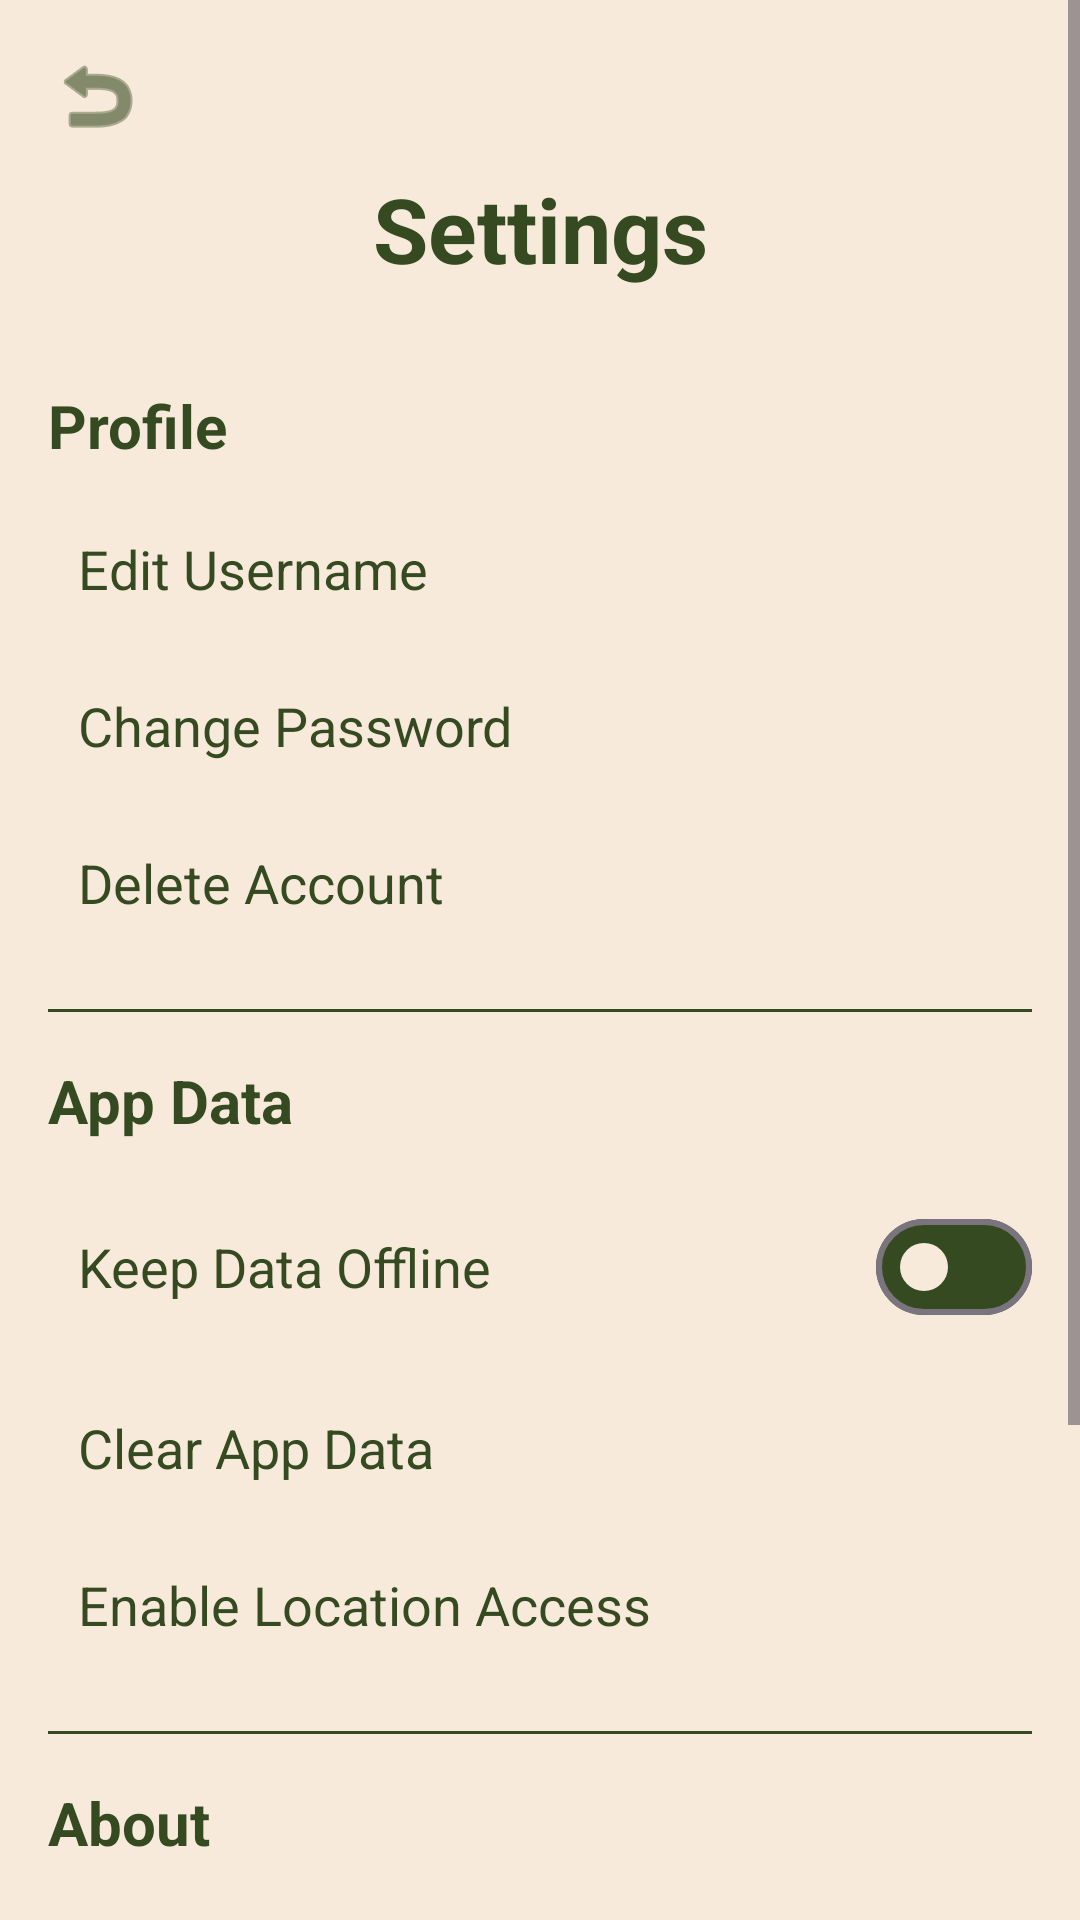

This screen was rendered from an Android layout file. Write that file and the resources it references.
<!-- AndroidManifest.xml: application theme Theme.FarmForward -->
<!-- res/layout/fragment_settings.xml -->
<?xml version="1.0" encoding="utf-8"?>
<ScrollView xmlns:android="http://schemas.android.com/apk/res/android"
    xmlns:app="http://schemas.android.com/apk/res-auto"
    android:layout_width="match_parent"
    android:layout_height="match_parent"
    android:background="@color/bone"
    android:fillViewport="true">

    <LinearLayout
        android:layout_width="match_parent"
        android:layout_height="wrap_content"
        android:orientation="vertical"
        android:paddingHorizontal="16dp"
        android:paddingBottom="24dp">

        <ImageButton
            android:id="@+id/btn_back_profile"
            android:layout_width="wrap_content"
            android:layout_height="wrap_content"
            android:background="?attr/selectableItemBackgroundBorderless"
            android:contentDescription="Back"
            android:padding="8dp"
            android:layout_marginTop="8dp"
            android:layout_marginStart="-8dp"
            android:src="@android:drawable/ic_menu_revert"
            app:tint="@color/kombuGreen" />

        <TextView
            android:layout_width="match_parent"
            android:layout_height="wrap_content"
            android:gravity="center"
            android:paddingBottom="24dp"
            android:text="Settings"
            android:textColor="@color/kombuGreen"
            android:textSize="30sp"
            android:textStyle="bold" />

        <TextView
            android:layout_width="match_parent"
            android:layout_height="wrap_content"
            android:text="Profile"
            android:textSize="20sp"
            android:textStyle="bold"
            android:textColor="@color/kombuGreen"
            android:paddingBottom="8dp"
            android:layout_marginTop="8dp"/>

        <LinearLayout
            android:id="@+id/btn_edit_username"
            android:layout_width="match_parent"
            android:layout_height="wrap_content"
            android:background="?attr/selectableItemBackground"
            android:paddingVertical="14dp"
            android:layout_marginStart="10dp"
            android:orientation="horizontal">
            <TextView
                android:layout_width="wrap_content"
                android:layout_height="wrap_content"
                android:text="Edit Username"
                android:textSize="18sp"
                android:textColor="@color/kombuGreen" />
        </LinearLayout>

        <LinearLayout
            android:id="@+id/btn_change_password"
            android:layout_width="match_parent"
            android:layout_height="wrap_content"
            android:background="?attr/selectableItemBackground"
            android:paddingVertical="14dp"
            android:layout_marginStart="10dp"
            android:orientation="horizontal">
            <TextView
                android:layout_width="wrap_content"
                android:layout_height="wrap_content"
                android:text="Change Password"
                android:textSize="18sp"
                android:textColor="@color/kombuGreen" />
        </LinearLayout>

        <LinearLayout
            android:id="@+id/btn_delete_account"
            android:layout_width="match_parent"
            android:layout_height="wrap_content"
            android:background="?attr/selectableItemBackground"
            android:paddingVertical="14dp"
            android:layout_marginStart="10dp"
            android:orientation="horizontal">
            <TextView
                android:layout_width="wrap_content"
                android:layout_height="wrap_content"
                android:text="Delete Account"
                android:textSize="18sp"
                android:textColor="@color/kombuGreen" />
        </LinearLayout>

        <View
            android:layout_width="match_parent"
            android:layout_height="1dp"
            android:layout_marginVertical="16dp"
            android:layout_marginHorizontal="-16dp"
            android:background="@color/kombuGreen" />

        <TextView
            android:layout_width="match_parent"
            android:layout_height="wrap_content"
            android:text="App Data"
            android:textSize="20sp"
            android:textStyle="bold"
            android:textColor="@color/kombuGreen"
            android:paddingBottom="8dp" />

        <LinearLayout
            android:layout_width="match_parent"
            android:layout_height="wrap_content"
            android:gravity="center_vertical"
            android:paddingVertical="10dp"
            android:layout_marginStart="10dp"
            android:orientation="horizontal">

            <TextView
                android:layout_width="0dp"
                android:layout_height="wrap_content"
                android:layout_weight="1"
                android:text="Keep Data Offline"
                android:textSize="18sp"
                android:textColor="@color/kombuGreen" />

            <com.google.android.material.materialswitch.MaterialSwitch
                android:id="@+id/switch_keep_offline"
                android:layout_width="wrap_content"
                android:layout_height="wrap_content"
                app:thumbTint="@color/bone"
                app:trackTint="@color/kombuGreen"/>
        </LinearLayout>

        <LinearLayout
            android:id="@+id/btn_clear_data"
            android:layout_width="match_parent"
            android:layout_height="wrap_content"
            android:background="?attr/selectableItemBackground"
            android:paddingVertical="14dp"
            android:layout_marginStart="10dp"
            android:orientation="horizontal">
            <TextView
                android:layout_width="wrap_content"
                android:layout_height="wrap_content"
                android:text="Clear App Data"
                android:textSize="18sp"
                android:textColor="@color/kombuGreen" />
        </LinearLayout>

        <LinearLayout
            android:id="@+id/btn_location_permission"
            android:layout_width="match_parent"
            android:layout_height="wrap_content"
            android:background="?attr/selectableItemBackground"
            android:paddingVertical="14dp"
            android:layout_marginStart="10dp"
            android:orientation="horizontal">
            <TextView
                android:layout_width="wrap_content"
                android:layout_height="wrap_content"
                android:text="Enable Location Access"
                android:textSize="18sp"
                android:textColor="@color/kombuGreen" />
        </LinearLayout>

        <View
            android:layout_width="match_parent"
            android:layout_height="1dp"
            android:layout_marginVertical="16dp"
            android:layout_marginHorizontal="-16dp"
            android:background="@color/kombuGreen" />

        <TextView
            android:layout_width="match_parent"
            android:layout_height="wrap_content"
            android:text="About"
            android:textSize="20sp"
            android:textStyle="bold"
            android:textColor="@color/kombuGreen"
            android:paddingBottom="8dp" />
        <LinearLayout
            android:id="@+id/btn_tutorial"
            android:layout_width="match_parent"
            android:layout_height="wrap_content"
            android:background="?attr/selectableItemBackground"
            android:paddingVertical="14dp"
            android:layout_marginStart="10dp"
            android:orientation="horizontal">

            <TextView
                android:layout_width="wrap_content"
                android:layout_height="wrap_content"
                android:text="App Tutorial"
                android:textSize="18sp"
                android:textColor="@color/kombuGreen" />
        </LinearLayout>

        <LinearLayout
            android:id="@+id/btn_version"
            android:layout_width="match_parent"
            android:layout_height="wrap_content"
            android:background="?attr/selectableItemBackground"
            android:paddingVertical="14dp"
            android:layout_marginStart="10dp"
            android:orientation="horizontal">
            <TextView
                android:layout_width="wrap_content"
                android:layout_height="wrap_content"
                android:text="Version"
                android:textSize="18sp"
                android:textColor="@color/kombuGreen" />
            <View
                android:layout_width="0dp"
                android:layout_height="0dp"
                android:layout_weight="1" />
            <TextView
                android:layout_width="wrap_content"
                android:layout_height="wrap_content"
                android:text="1.0.0"
                android:alpha="0.7"
                android:textSize="16sp"
                android:textColor="@color/kombuGreen" />
        </LinearLayout>

        <LinearLayout
            android:id="@+id/btn_terms"
            android:layout_width="match_parent"
            android:layout_height="wrap_content"
            android:background="?attr/selectableItemBackground"
            android:paddingVertical="14dp"
            android:layout_marginStart="10dp"
            android:orientation="horizontal">
            <TextView
                android:layout_width="wrap_content"
                android:layout_height="wrap_content"
                android:text="@string/terms_conditions"
                android:textSize="18sp"
                android:textColor="@color/kombuGreen" />
        </LinearLayout>

        <LinearLayout
            android:id="@+id/btn_privacy"
            android:layout_width="match_parent"
            android:layout_height="wrap_content"
            android:background="?attr/selectableItemBackground"
            android:paddingVertical="14dp"
            android:layout_marginStart="10dp"
            android:orientation="horizontal">
            <TextView
                android:layout_width="wrap_content"
                android:layout_height="wrap_content"
                android:text="Privacy Policy"
                android:textSize="18sp"
                android:textColor="@color/kombuGreen" />
        </LinearLayout>

    </LinearLayout>
</ScrollView>
<!-- resources referenced by this layout -->
<resources>
  <color name="bone">#F7EADA</color>
  <color name="kombuGreen">#354A21</color>
  <string name="terms_conditions">Terms &amp; Conditions</string>
  <style name="Theme.FarmForward" parent="Base.Theme.FarmForward" />
  <style name="Base.Theme.FarmForward" parent="Theme.Material3.DayNight.NoActionBar">
          <item name="android:statusBarColor">@android:color/transparent</item>
          <item name="android:windowLightStatusBar">true</item>
  
          <item name="android:navigationBarColor">@color/white</item>
      </style>
  <color name="white">#FFFFFF</color>
</resources>
